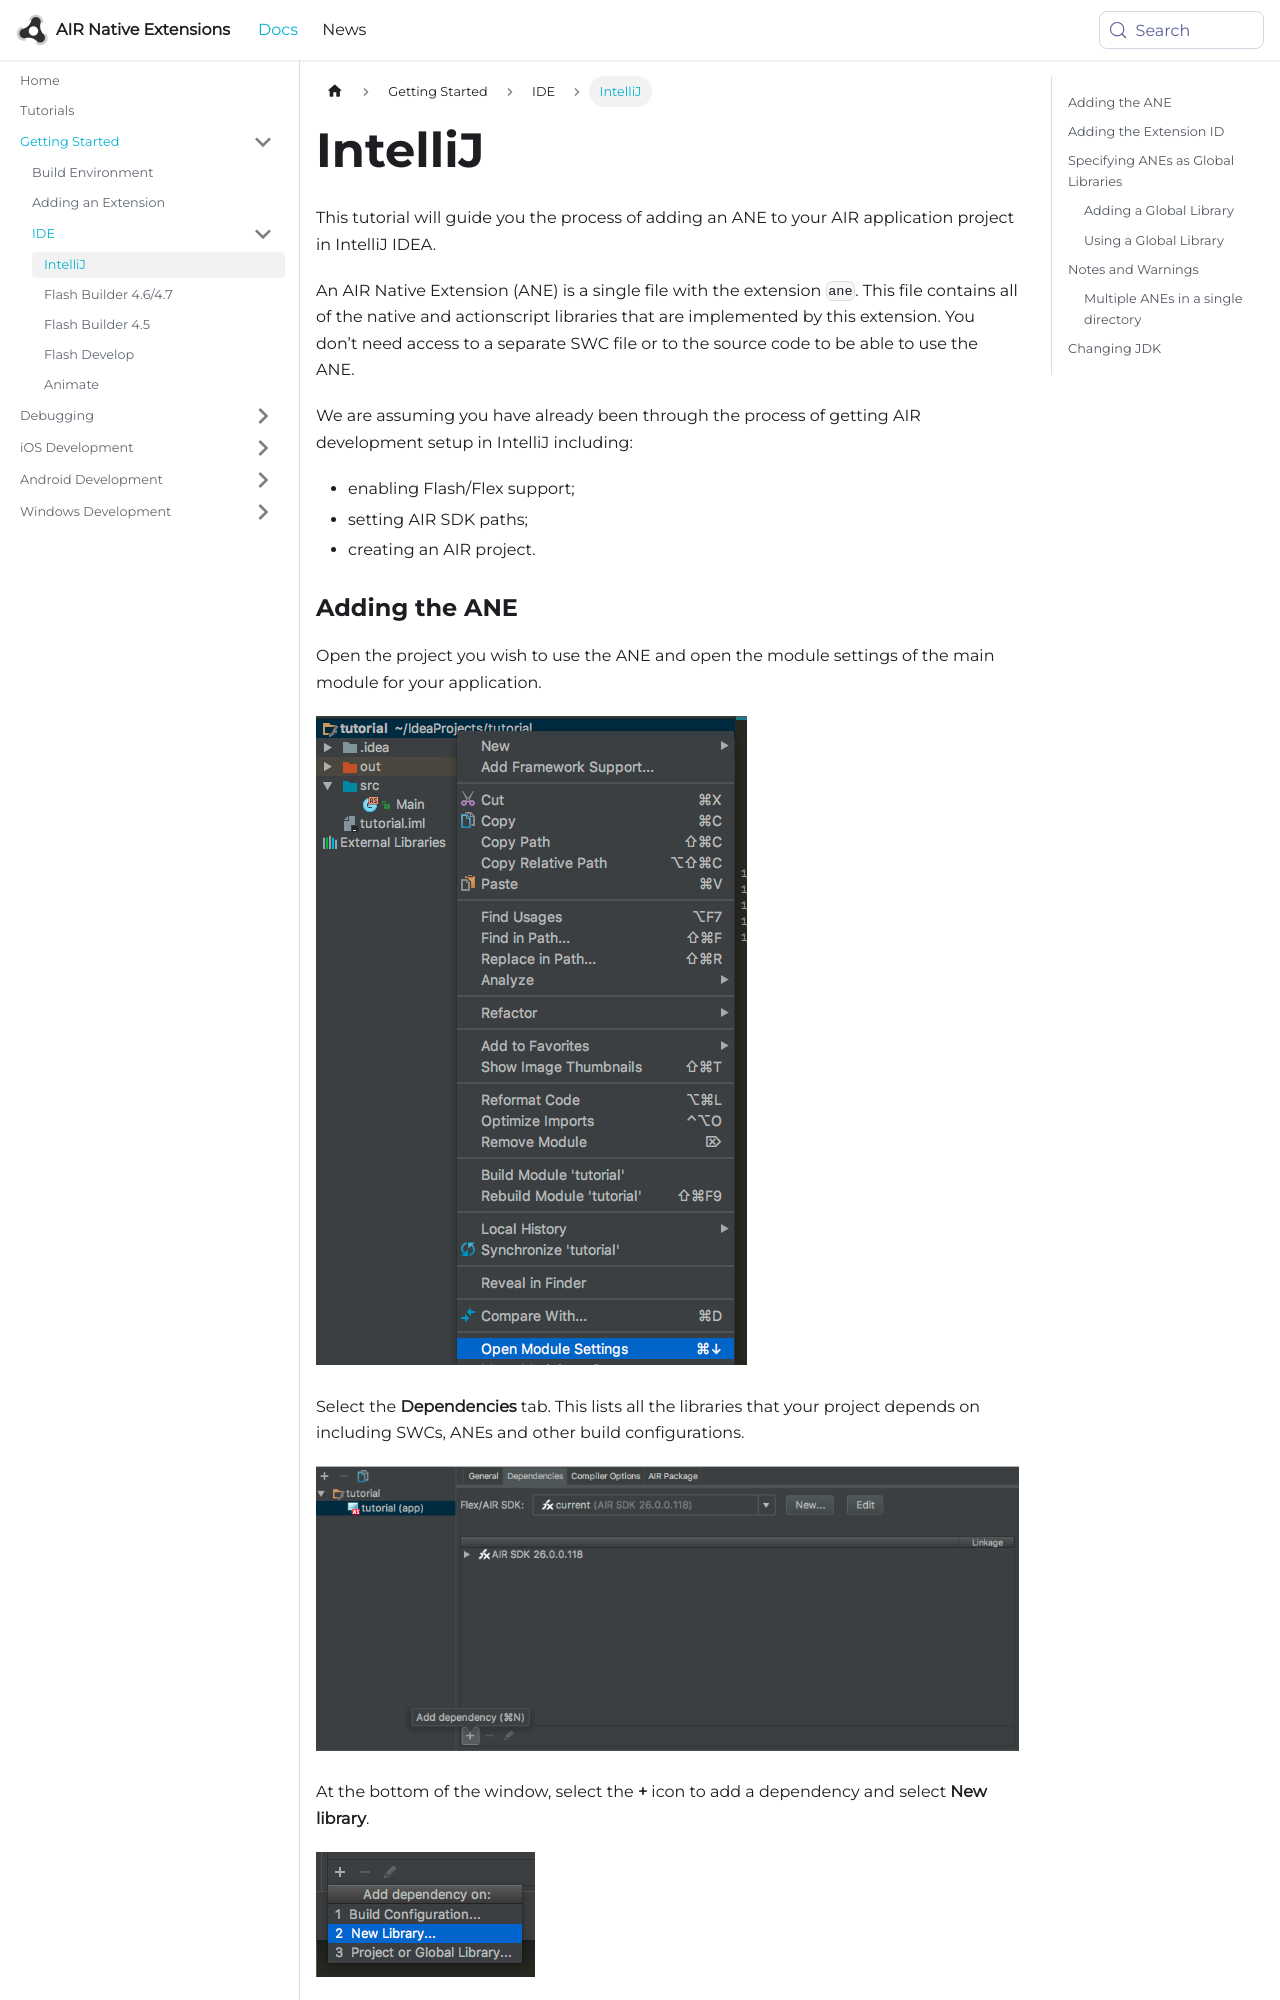

repository: airnativeextensions/nativeextensions-documentation · page: docs/tutorials/getting-started-intellij/index.html · generator: docusaurus

---
title: IntelliJ
sidebar_label: IntelliJ
---

This tutorial will guide you the process of adding an ANE to your AIR application project in IntelliJ IDEA.

An AIR Native Extension (ANE) is a single file with the extension `ane`. This file contains all of the native and actionscript libraries that are implemented by this extension. You don’t need access to a separate SWC file or to the source code to be able to use the ANE.

We are assuming you have already been through the process of getting AIR development setup in IntelliJ including:

- enabling Flash/Flex support;
- setting AIR SDK paths;
- creating an AIR project.


### Adding the ANE

Open the project you wish to use the ANE and open the module settings of the main module for your application.

![](images/ane-tutorial-add-intellij-1.png)

Select the **Dependencies** tab. This lists all the libraries that your project depends on including SWCs, ANEs and other build configurations.

![](images/ane-tutorial-add-intellij-2.png)

At the bottom of the window, select the **+** icon to add a dependency and select **New library**.

![](images/ane-tutorial-add-intellij-3.png)

Navigate to the location of your ANE and once selected it should appear in the window as a dependency. For example in the following screen shot we have added the Battery ANE:

![](images/ane-tutorial-add-intellij-4.png)
